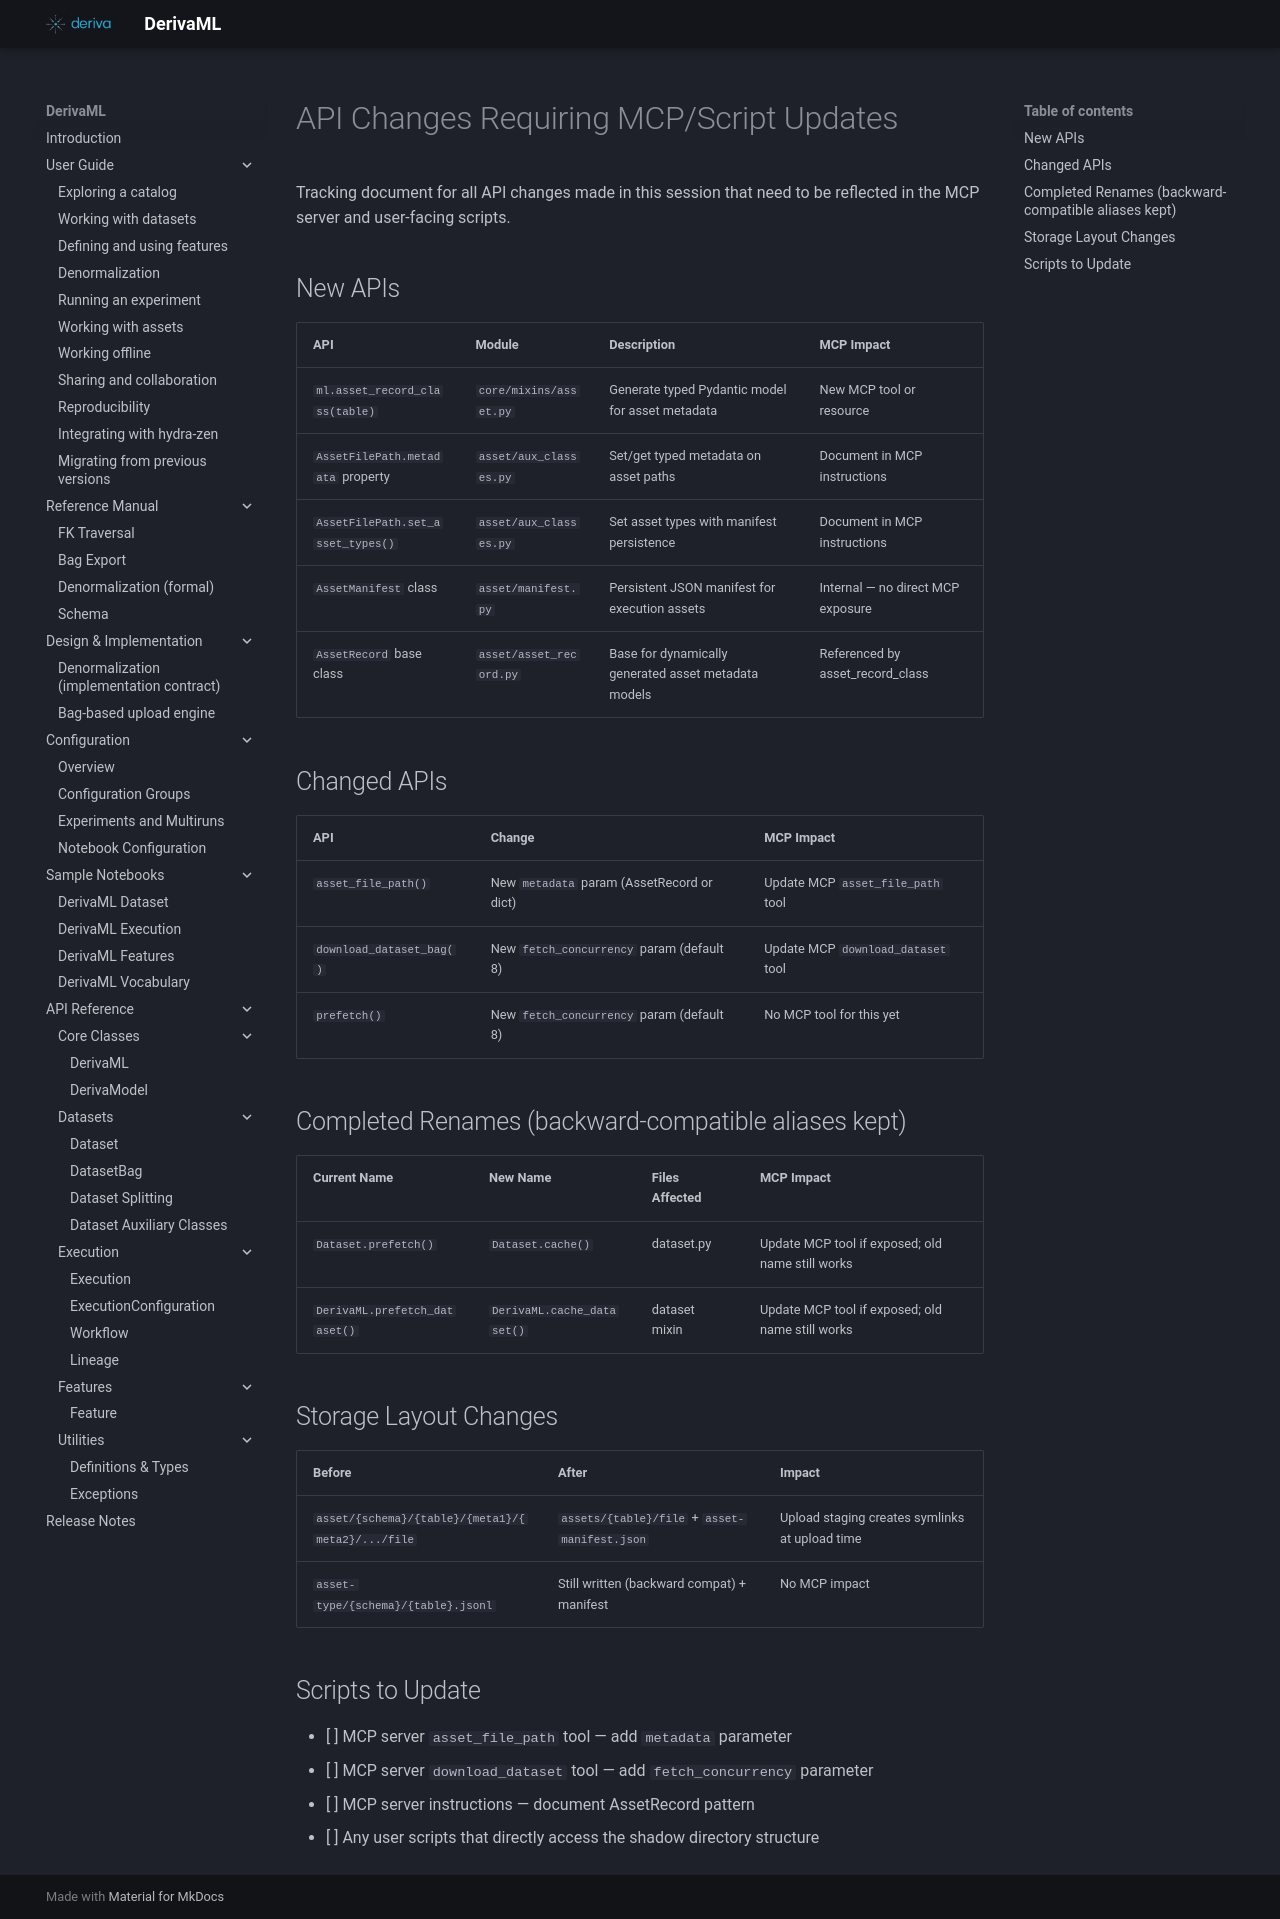

repository: informatics-isi-edu/deriva-ml · page: superpowers/specs/archive/2026-03-19-api-changes-for-mcp-and-scripts/index.html · generator: mkdocs

# API Changes Requiring MCP/Script Updates

Tracking document for all API changes made in this session that need to be reflected in the MCP server and user-facing scripts.

## New APIs

| API | Module | Description | MCP Impact |
|-----|--------|-------------|------------|
| `ml.asset_record_class(table)` | `core/mixins/asset.py` | Generate typed Pydantic model for asset metadata | New MCP tool or resource |
| `AssetFilePath.metadata` property | `asset/aux_classes.py` | Set/get typed metadata on asset paths | Document in MCP instructions |
| `AssetFilePath.set_asset_types()` | `asset/aux_classes.py` | Set asset types with manifest persistence | Document in MCP instructions |
| `AssetManifest` class | `asset/manifest.py` | Persistent JSON manifest for execution assets | Internal — no direct MCP exposure |
| `AssetRecord` base class | `asset/asset_record.py` | Base for dynamically generated asset metadata models | Referenced by asset_record_class |

## Changed APIs

| API | Change | MCP Impact |
|-----|--------|------------|
| `asset_file_path()` | New `metadata` param (AssetRecord or dict) | Update MCP `asset_file_path` tool |
| `download_dataset_bag()` | New `fetch_concurrency` param (default 8) | Update MCP `download_dataset` tool |
| `prefetch()` | New `fetch_concurrency` param (default 8) | No MCP tool for this yet |

## Completed Renames (backward-compatible aliases kept)

| Current Name | New Name | Files Affected | MCP Impact |
|-------------|----------|----------------|------------|
| `Dataset.prefetch()` | `Dataset.cache()` | dataset.py | Update MCP tool if exposed; old name still works |
| `DerivaML.prefetch_dataset()` | `DerivaML.cache_dataset()` | dataset mixin | Update MCP tool if exposed; old name still works |

## Storage Layout Changes

| Before | After | Impact |
|--------|-------|--------|
| `asset/{schema}/{table}/{meta1}/{meta2}/.../file` | `assets/{table}/file` + `asset-manifest.json` | Upload staging creates symlinks at upload time |
| `asset-type/{schema}/{table}.jsonl` | Still written (backward compat) + manifest | No MCP impact |

## Scripts to Update

- [ ] MCP server `asset_file_path` tool — add `metadata` parameter
- [ ] MCP server `download_dataset` tool — add `fetch_concurrency` parameter
- [ ] MCP server instructions — document AssetRecord pattern
- [ ] Any user scripts that directly access the shadow directory structure
